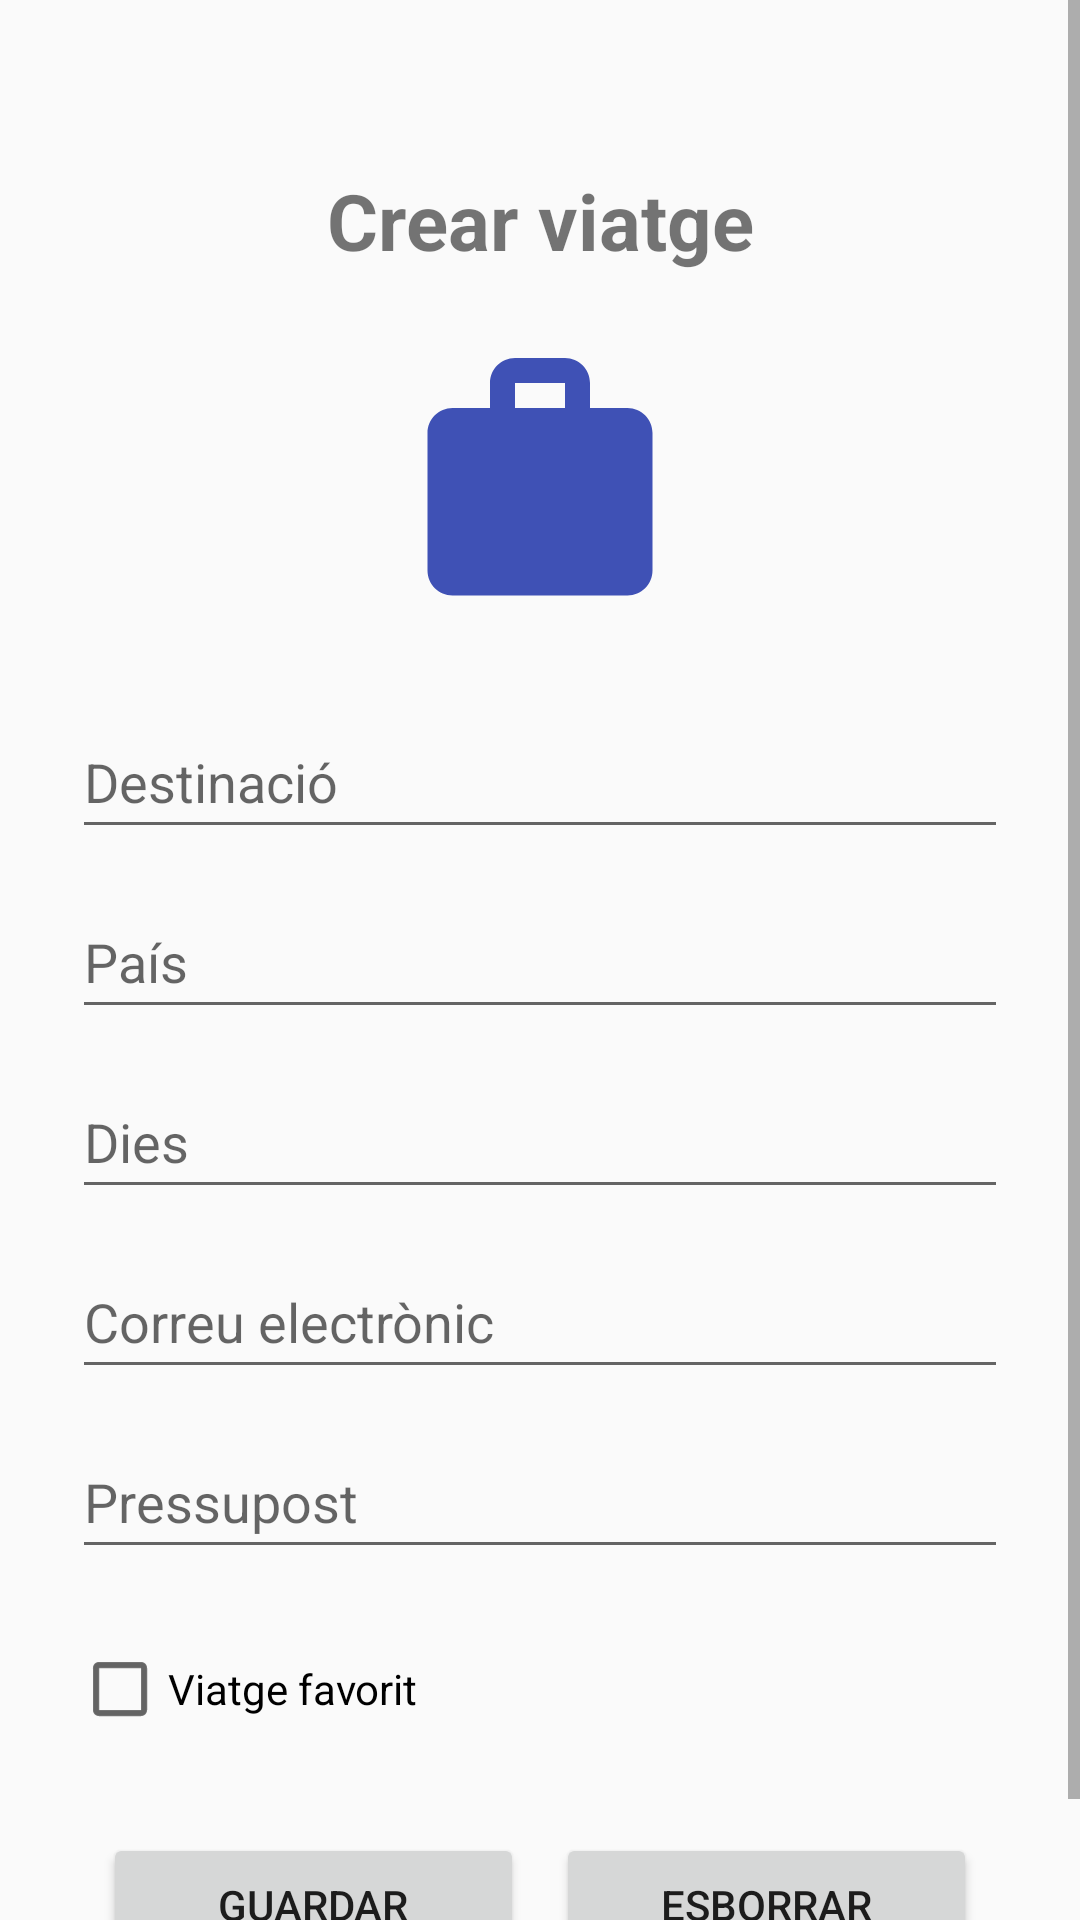

Android layout source for this screen:
<!-- AndroidManifest.xml: application theme Theme.MyApplication -->
<!-- res/layout/activity_create_trip.xml -->
<?xml version="1.0" encoding="utf-8"?>
<ScrollView xmlns:android="http://schemas.android.com/apk/res/android"
    xmlns:app="http://schemas.android.com/apk/res-auto"
    android:layout_width="match_parent"
    android:layout_height="match_parent"
    android:fillViewport="true">

    <androidx.constraintlayout.widget.ConstraintLayout
        android:layout_width="match_parent"
        android:layout_height="wrap_content"
        android:padding="24dp">

        <TextView
            android:id="@+id/tvTitle"
            android:layout_width="0dp"
            android:layout_height="wrap_content"
            android:layout_marginTop="32dp"
            android:gravity="center"
            android:text="@string/title_create"
            android:textSize="26sp"
            android:textStyle="bold"
            app:layout_constraintEnd_toEndOf="parent"
            app:layout_constraintStart_toStartOf="parent"
            app:layout_constraintTop_toTopOf="parent" />

        <ImageView
            android:id="@+id/imgTravel"
            android:layout_width="100dp"
            android:layout_height="100dp"
            android:layout_marginTop="20dp"
            android:contentDescription="@string/title_create"
            android:src="@drawable/ic_travel"
            app:layout_constraintEnd_toEndOf="parent"
            app:layout_constraintStart_toStartOf="parent"
            app:layout_constraintTop_toBottomOf="@id/tvTitle" />

        <EditText
            android:id="@+id/etDestination"
            android:layout_width="0dp"
            android:layout_height="wrap_content"
            android:layout_marginTop="24dp"
            android:hint="@string/destination"
            android:importantForAutofill="no"
            android:inputType="textPersonName"
            android:minHeight="48dp"
            app:layout_constraintEnd_toEndOf="parent"
            app:layout_constraintStart_toStartOf="parent"
            app:layout_constraintTop_toBottomOf="@id/imgTravel" />

        <EditText
            android:id="@+id/etCountry"
            android:layout_width="0dp"
            android:layout_height="wrap_content"
            android:layout_marginTop="12dp"
            android:hint="@string/country"
            android:importantForAutofill="no"
            android:inputType="text"
            android:minHeight="48dp"
            app:layout_constraintEnd_toEndOf="parent"
            app:layout_constraintStart_toStartOf="parent"
            app:layout_constraintTop_toBottomOf="@id/etDestination" />

        <EditText
            android:id="@+id/etDays"
            android:layout_width="0dp"
            android:layout_height="wrap_content"
            android:layout_marginTop="12dp"
            android:hint="@string/days"
            android:importantForAutofill="no"
            android:inputType="number"
            android:minHeight="48dp"
            app:layout_constraintEnd_toEndOf="parent"
            app:layout_constraintStart_toStartOf="parent"
            app:layout_constraintTop_toBottomOf="@id/etCountry" />

        <EditText
            android:id="@+id/etEmail"
            android:layout_width="0dp"
            android:layout_height="wrap_content"
            android:layout_marginTop="12dp"
            android:autofillHints="emailAddress"
            android:hint="@string/email"
            android:inputType="textEmailAddress"
            android:minHeight="48dp"
            app:layout_constraintEnd_toEndOf="parent"
            app:layout_constraintStart_toStartOf="parent"
            app:layout_constraintTop_toBottomOf="@id/etDays" />

        <EditText
            android:id="@+id/etBudget"
            android:layout_width="0dp"
            android:layout_height="wrap_content"
            android:layout_marginTop="12dp"
            android:hint="@string/budget"
            android:importantForAutofill="no"
            android:inputType="numberDecimal"
            android:minHeight="48dp"
            app:layout_constraintEnd_toEndOf="parent"
            app:layout_constraintStart_toStartOf="parent"
            app:layout_constraintTop_toBottomOf="@id/etEmail" />

        <CheckBox
            android:id="@+id/cbFavorite"
            android:layout_width="wrap_content"
            android:layout_height="wrap_content"
            android:layout_marginTop="16dp"
            android:minHeight="48dp"
            android:text="@string/favorite"
            app:layout_constraintStart_toStartOf="parent"
            app:layout_constraintTop_toBottomOf="@id/etBudget" />

        <Button
            android:id="@+id/btnSave"
            android:layout_width="0dp"
            android:layout_height="wrap_content"
            android:layout_marginTop="24dp"
            android:minHeight="48dp"
            android:text="@string/save"
            app:layout_constraintEnd_toStartOf="@id/btnClear"
            app:layout_constraintStart_toStartOf="parent"
            app:layout_constraintTop_toBottomOf="@id/cbFavorite"
            app:layout_constraintWidth_percent="0.45" />

        <Button
            android:id="@+id/btnClear"
            android:layout_width="0dp"
            android:layout_height="wrap_content"
            android:minHeight="48dp"
            android:text="@string/clear"
            app:layout_constraintEnd_toEndOf="parent"
            app:layout_constraintStart_toEndOf="@id/btnSave"
            app:layout_constraintTop_toTopOf="@id/btnSave"
            app:layout_constraintWidth_percent="0.45" />

    </androidx.constraintlayout.widget.ConstraintLayout>
</ScrollView>
<!-- resources referenced by this layout -->
<resources>
  <!-- drawable ic_travel (drawable) -->
  <vector xmlns:android="http://schemas.android.com/apk/res/android"
      android:width="96dp"
      android:height="96dp"
      android:viewportWidth="24"
      android:viewportHeight="24">
  
      <path
          android:fillColor="#3F51B5"
          android:pathData="M10,2h4c1.1,0 2,0.9 2,2v2h3c1.1,0 2,0.9 2,2v11c0,1.1 -0.9,2 -2,2H5c-1.1,0 -2,-0.9 -2,-2V8c0,-1.1 0.9,-2 2,-2h3V4c0,-1.1 0.9,-2 2,-2zM10,6h4V4h-4v2z" />
  </vector>
  <string name="budget">Pressupost</string>
  <string name="clear">Esborrar</string>
  <string name="country">País</string>
  <string name="days">Dies</string>
  <string name="destination">Destinació</string>
  <string name="email">Correu electrònic</string>
  <string name="favorite">Viatge favorit</string>
  <string name="save">Guardar</string>
  <string name="title_create">Crear viatge</string>
  <style name="Theme.MyApplication" parent="Theme.AppCompat.Light.DarkActionBar" />
</resources>
